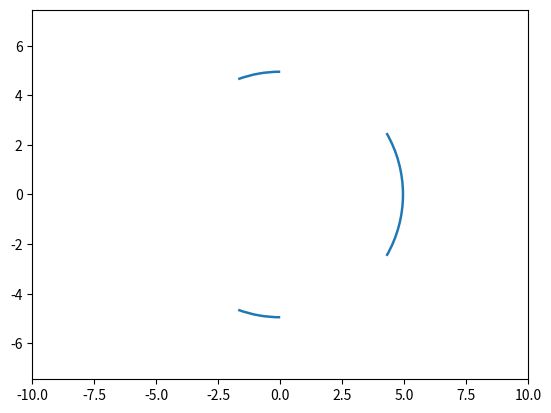

Write the Python code that produced this figure.
#!/usr/bin/evn python

import numpy as np
import matplotlib.pyplot as plt
import matplotlib.path as mpath
import matplotlib.lines as mlines
import matplotlib.patches as mpatches

from matplotlib.collections import PatchCollection

fig, ax = plt.subplots()

patches = []


patches.append(mpatches.Wedge([0.,0.], 5.0,  -30., 30., width=0.1))
patches.append(mpatches.Wedge([0.,0.], 5.0,  90., 110., width=0.1))
patches.append(mpatches.Wedge([0.,0.], 5.0,  -110., -90., width=0.1))


for p in patches:
    ax.add_artist(p)

plt.axis('equal')

ax.set_xlim(-10.,10.)
ax.set_ylim(-10.,10.)


plt.show()
